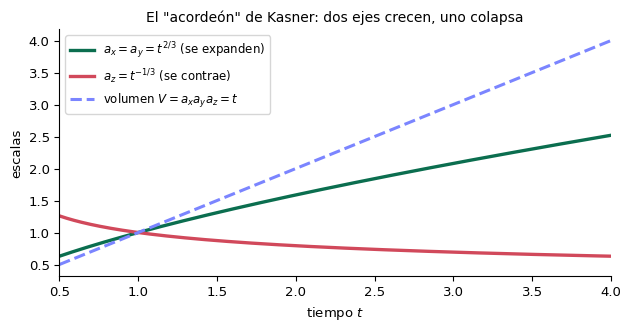

Python code for this plot:
import os, numpy as np, matplotlib
matplotlib.use("Agg")
import matplotlib.pyplot as plt
plt.rcParams.update({"font.family":"DejaVu Sans","font.size":9.5,"axes.spines.top":False,"axes.spines.right":False})
plt.rcParams["mathtext.fontset"]="dejavusans"
os.makedirs("images", exist_ok=True)

t = np.linspace(0.5, 4, 300)
# caso conocido: (2/3, 2/3, -1/3)
ax_x = t**(2/3); ax_z = t**(-1/3); vol = t
fig, ax = plt.subplots(figsize=(6.4, 3.4))
ax.plot(t, ax_x, color='#0b6e4f', lw=2.4, label=r'$a_x=a_y=t^{2/3}$ (se expanden)')
ax.plot(t, ax_z, color='#d1495b', lw=2.4, label=r'$a_z=t^{-1/3}$ (se contrae)')
ax.plot(t, vol, color='#7B85FF', lw=2.2, ls='--', label=r'volumen $V=a_x a_y a_z=t$')
ax.set_xlabel(r'tiempo $t$'); ax.set_ylabel(r'escalas')
ax.set_title('El \"acordeón\" de Kasner: dos ejes crecen, uno colapsa', fontsize=10)
ax.legend(loc='upper left', fontsize=8.5)
ax.set_xlim(0.5, 4)
fig.tight_layout()
fig.savefig('images/kasner_acordeon.svg', bbox_inches='tight')
fig.savefig('images/kasner_acordeon.pdf', bbox_inches='tight')
print('OK: kasner_acordeon')
